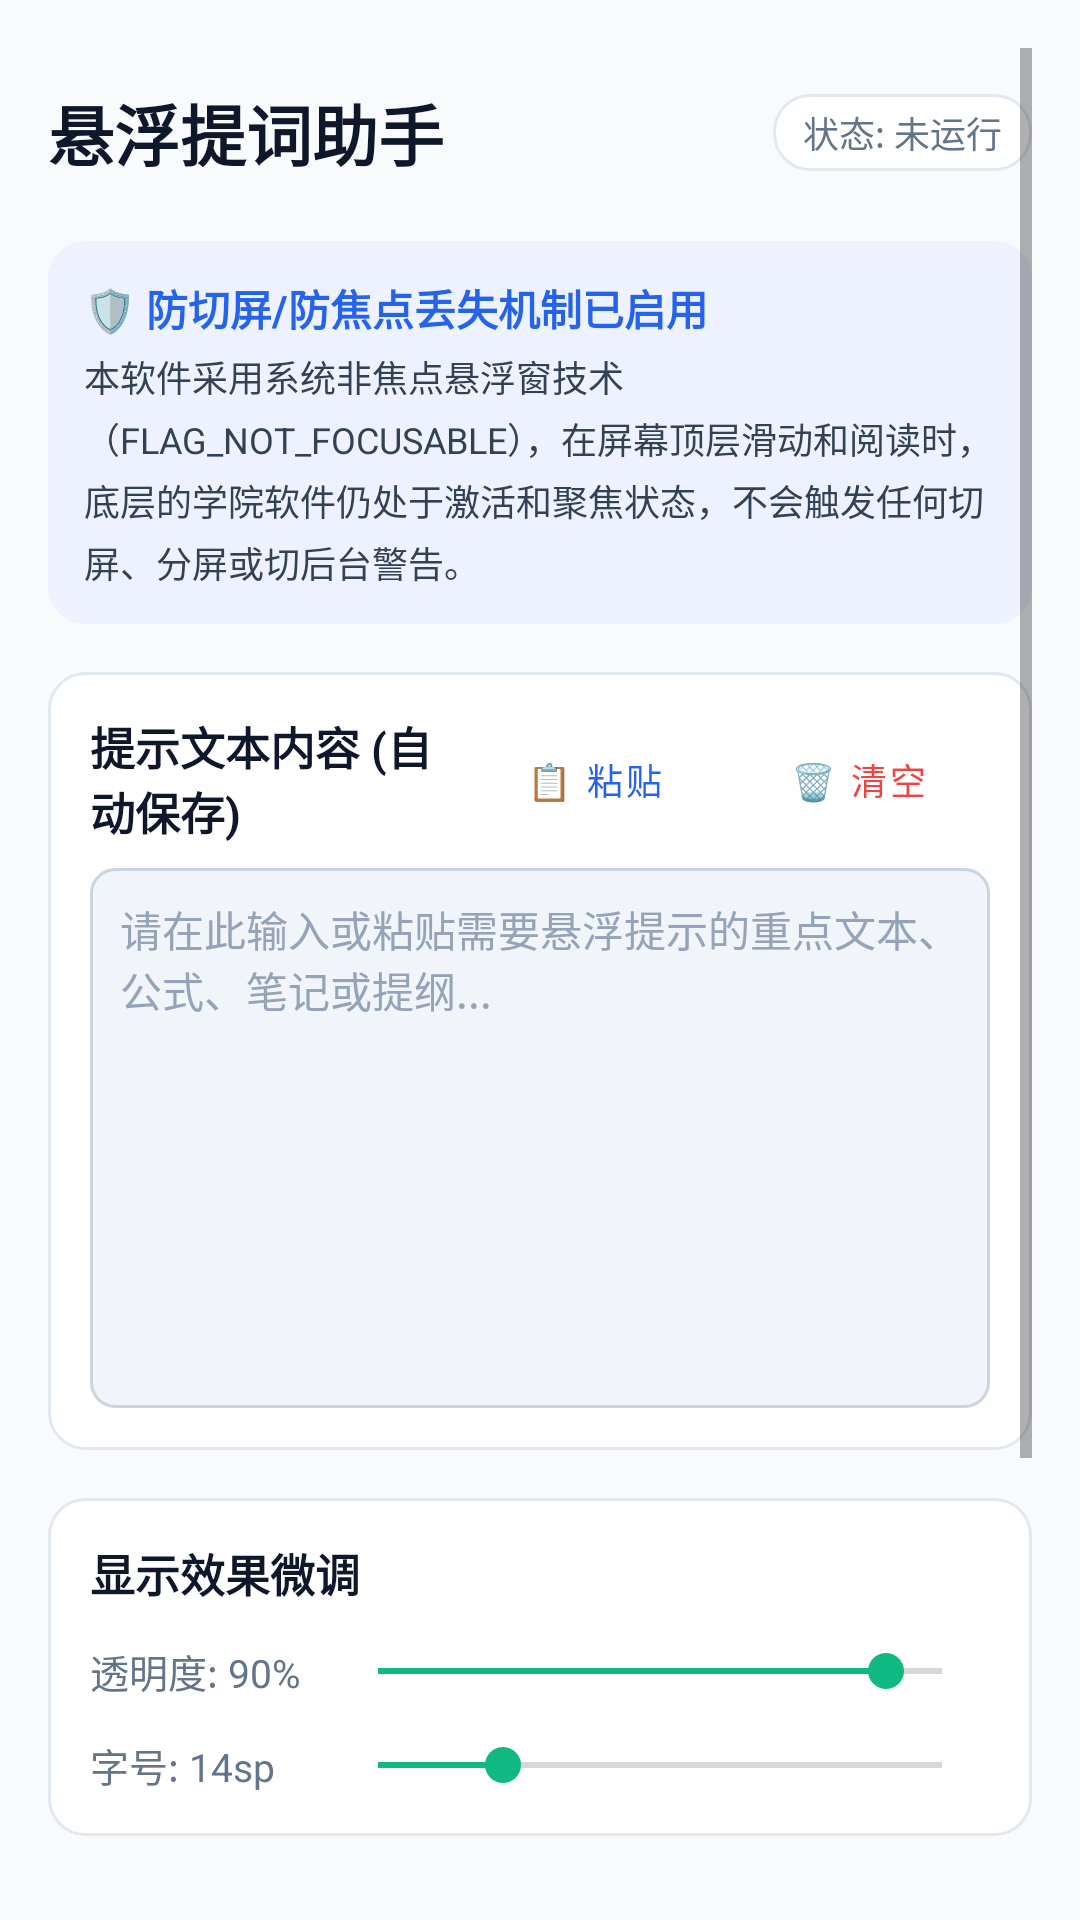

Write the Android layout XML for this screen, with the resource values it uses.
<!-- AndroidManifest.xml: application theme Theme.FloatingPrompter -->
<!-- res/layout/activity_main.xml -->
<?xml version="1.0" encoding="utf-8"?>
<androidx.coordinatorlayout.widget.CoordinatorLayout xmlns:android="http://schemas.android.com/apk/res/android"
    xmlns:app="http://schemas.android.com/apk/res-auto"
    android:layout_width="match_parent"
    android:layout_height="match_parent"
    android:background="@color/background">

    <ScrollView
        android:layout_width="match_parent"
        android:layout_height="match_parent"
        android:fillViewport="true"
        android:padding="16dp">

        <LinearLayout
            android:layout_width="match_parent"
            android:layout_height="wrap_content"
            android:orientation="vertical">

            
            <LinearLayout
                android:layout_width="match_parent"
                android:layout_height="wrap_content"
                android:gravity="center_vertical"
                android:orientation="horizontal"
                android:paddingVertical="12dp">

                <TextView
                    android:layout_width="0dp"
                    android:layout_height="wrap_content"
                    android:layout_weight="1"
                    android:text="悬浮提词助手"
                    android:textColor="@color/text_primary"
                    android:textSize="22sp"
                    android:textStyle="bold" />

                <TextView
                    android:id="@+id/tv_service_status"
                    android:layout_width="wrap_content"
                    android:layout_height="wrap_content"
                    android:background="@drawable/bg_card"
                    android:paddingHorizontal="10dp"
                    android:paddingVertical="4dp"
                    android:text="状态: 未运行"
                    android:textColor="@color/text_secondary"
                    android:textSize="12sp" />
            </LinearLayout>

            
            <LinearLayout
                android:layout_width="match_parent"
                android:layout_height="wrap_content"
                android:layout_marginTop="8dp"
                android:background="@drawable/bg_card"
                android:backgroundTint="#EEF2FF"
                android:orientation="vertical"
                android:padding="12dp">

                <TextView
                    android:layout_width="wrap_content"
                    android:layout_height="wrap_content"
                    android:text="🛡️ 防切屏/防焦点丢失机制已启用"
                    android:textColor="@color/primary"
                    android:textSize="14sp"
                    android:textStyle="bold" />

                <TextView
                    android:layout_width="match_parent"
                    android:layout_height="wrap_content"
                    android:layout_marginTop="4dp"
                    android:lineSpacingMultiplier="1.2"
                    android:text="本软件采用系统非焦点悬浮窗技术（FLAG_NOT_FOCUSABLE），在屏幕顶层滑动和阅读时，底层的学院软件仍处于激活和聚焦状态，不会触发任何切屏、分屏或切后台警告。"
                    android:textColor="#334155"
                    android:textSize="12sp" />
            </LinearLayout>

            
            <LinearLayout
                android:layout_width="match_parent"
                android:layout_height="wrap_content"
                android:layout_marginTop="16dp"
                android:background="@drawable/bg_card"
                android:orientation="vertical"
                android:padding="14dp">

                <LinearLayout
                    android:layout_width="match_parent"
                    android:layout_height="wrap_content"
                    android:gravity="center_vertical"
                    android:orientation="horizontal">

                    <TextView
                        android:layout_width="0dp"
                        android:layout_height="wrap_content"
                        android:layout_weight="1"
                        android:text="提示文本内容 (自动保存)"
                        android:textColor="@color/text_primary"
                        android:textSize="15sp"
                        android:textStyle="bold" />

                    <Button
                        android:id="@+id/btn_paste_clip"
                        style="@style/Widget.MaterialComponents.Button.TextButton"
                        android:layout_width="wrap_content"
                        android:layout_height="36dp"
                        android:text="📋 粘贴"
                        android:textSize="12sp" />

                    <Button
                        android:id="@+id/btn_clear_text"
                        style="@style/Widget.MaterialComponents.Button.TextButton"
                        android:layout_width="wrap_content"
                        android:layout_height="36dp"
                        android:text="🗑 清空"
                        android:textColor="@color/danger"
                        android:textSize="12sp" />
                </LinearLayout>

                <EditText
                    android:id="@+id/et_prompt_content"
                    android:layout_width="match_parent"
                    android:layout_height="180dp"
                    android:layout_marginTop="8dp"
                    android:background="@drawable/bg_edit_text"
                    android:gravity="top|start"
                    android:hint="请在此输入或粘贴需要悬浮提示的重点文本、公式、笔记或提纲..."
                    android:padding="10dp"
                    android:textColor="@color/text_primary"
                    android:textColorHint="#94A3B8"
                    android:textSize="14sp" />
            </LinearLayout>

            
            <LinearLayout
                android:layout_width="match_parent"
                android:layout_height="wrap_content"
                android:layout_marginTop="16dp"
                android:background="@drawable/bg_card"
                android:orientation="vertical"
                android:padding="14dp">

                <TextView
                    android:layout_width="wrap_content"
                    android:layout_height="wrap_content"
                    android:text="显示效果微调"
                    android:textColor="@color/text_primary"
                    android:textSize="15sp"
                    android:textStyle="bold" />

                
                <LinearLayout
                    android:layout_width="match_parent"
                    android:layout_height="wrap_content"
                    android:layout_marginTop="12dp"
                    android:gravity="center_vertical"
                    android:orientation="horizontal">

                    <TextView
                        android:id="@+id/tv_alpha_label"
                        android:layout_width="80dp"
                        android:layout_height="wrap_content"
                        android:text="透明度: 90%"
                        android:textColor="@color/text_secondary"
                        android:textSize="13sp" />

                    <SeekBar
                        android:id="@+id/sb_alpha"
                        android:layout_width="match_parent"
                        android:layout_height="wrap_content"
                        android:max="100"
                        android:progress="90" />
                </LinearLayout>

                
                <LinearLayout
                    android:layout_width="match_parent"
                    android:layout_height="wrap_content"
                    android:layout_marginTop="12dp"
                    android:gravity="center_vertical"
                    android:orientation="horizontal">

                    <TextView
                        android:id="@+id/tv_font_label"
                        android:layout_width="80dp"
                        android:layout_height="wrap_content"
                        android:text="字号: 14sp"
                        android:textColor="@color/text_secondary"
                        android:textSize="13sp" />

                    <SeekBar
                        android:id="@+id/sb_font_size"
                        android:layout_width="match_parent"
                        android:layout_height="wrap_content"
                        android:max="18"
                        android:progress="4" />
                </LinearLayout>
            </LinearLayout>

            
            <LinearLayout
                android:layout_width="match_parent"
                android:layout_height="wrap_content"
                android:layout_marginTop="20dp"
                android:orientation="vertical">

                <com.google.android.material.button.MaterialButton
                    android:id="@+id/btn_start_service"
                    android:layout_width="match_parent"
                    android:layout_height="52dp"
                    android:text="🚀 启动常驻悬浮窗"
                    android:textSize="16sp"
                    android:textStyle="bold"
                    app:cornerRadius="10dp" />

                <com.google.android.material.button.MaterialButton
                    android:id="@+id/btn_stop_service"
                    style="@style/Widget.MaterialComponents.Button.OutlinedButton"
                    android:layout_width="match_parent"
                    android:layout_height="48dp"
                    android:layout_marginTop="10dp"
                    android:text="⏹ 关闭悬浮窗"
                    android:textColor="@color/danger"
                    app:cornerRadius="10dp"
                    app:strokeColor="@color/danger" />

                <com.google.android.material.button.MaterialButton
                    android:id="@+id/btn_battery_optimization"
                    style="@style/Widget.MaterialComponents.Button.TextButton"
                    android:layout_width="match_parent"
                    android:layout_height="wrap_content"
                    android:layout_marginTop="6dp"
                    android:text="⚙️ 点击允许“无限制后台运行”（防被杀）"
                    android:textColor="@color/text_secondary"
                    android:textSize="12sp" />
            </LinearLayout>

            <View
                android:layout_width="match_parent"
                android:layout_height="32dp" />

        </LinearLayout>
    </ScrollView>

</androidx.coordinatorlayout.widget.CoordinatorLayout>
<!-- resources referenced by this layout -->
<resources>
  <color name="background">#F8FAFC</color>
  <color name="danger">#EF4444</color>
  <color name="primary">#2563EB</color>
  <color name="text_primary">#0F172A</color>
  <color name="text_secondary">#64748B</color>
  <!-- drawable bg_card (drawable) -->
  <?xml version="1.0" encoding="utf-8"?>
  <shape xmlns:android="http://schemas.android.com/apk/res/android"
      android:shape="rectangle">
      <corners android:radius="12dp" />
      <solid android:color="@color/surface" />
      <stroke
          android:width="1dp"
          android:color="#E2E8F0" />
  </shape>
  <!-- drawable bg_edit_text (drawable) -->
  <?xml version="1.0" encoding="utf-8"?>
  <shape xmlns:android="http://schemas.android.com/apk/res/android"
      android:shape="rectangle">
      <corners android:radius="8dp" />
      <solid android:color="#F1F5F9" />
      <stroke
          android:width="1dp"
          android:color="#CBD5E1" />
  </shape>
  <style name="Theme.FloatingPrompter" parent="Theme.MaterialComponents.DayNight.NoActionBar">
          <item name="colorPrimary">@color/primary</item>
          <item name="colorPrimaryVariant">@color/primary_variant</item>
          <item name="colorSecondary">@color/secondary</item>
          <item name="android:statusBarColor">@color/background</item>
          <item name="android:windowLightStatusBar">true</item>
          <item name="android:colorBackground">@color/background</item>
      </style>
  <color name="surface">#FFFFFF</color>
  <color name="primary_variant">#1D4ED8</color>
  <color name="secondary">#10B981</color>
</resources>
